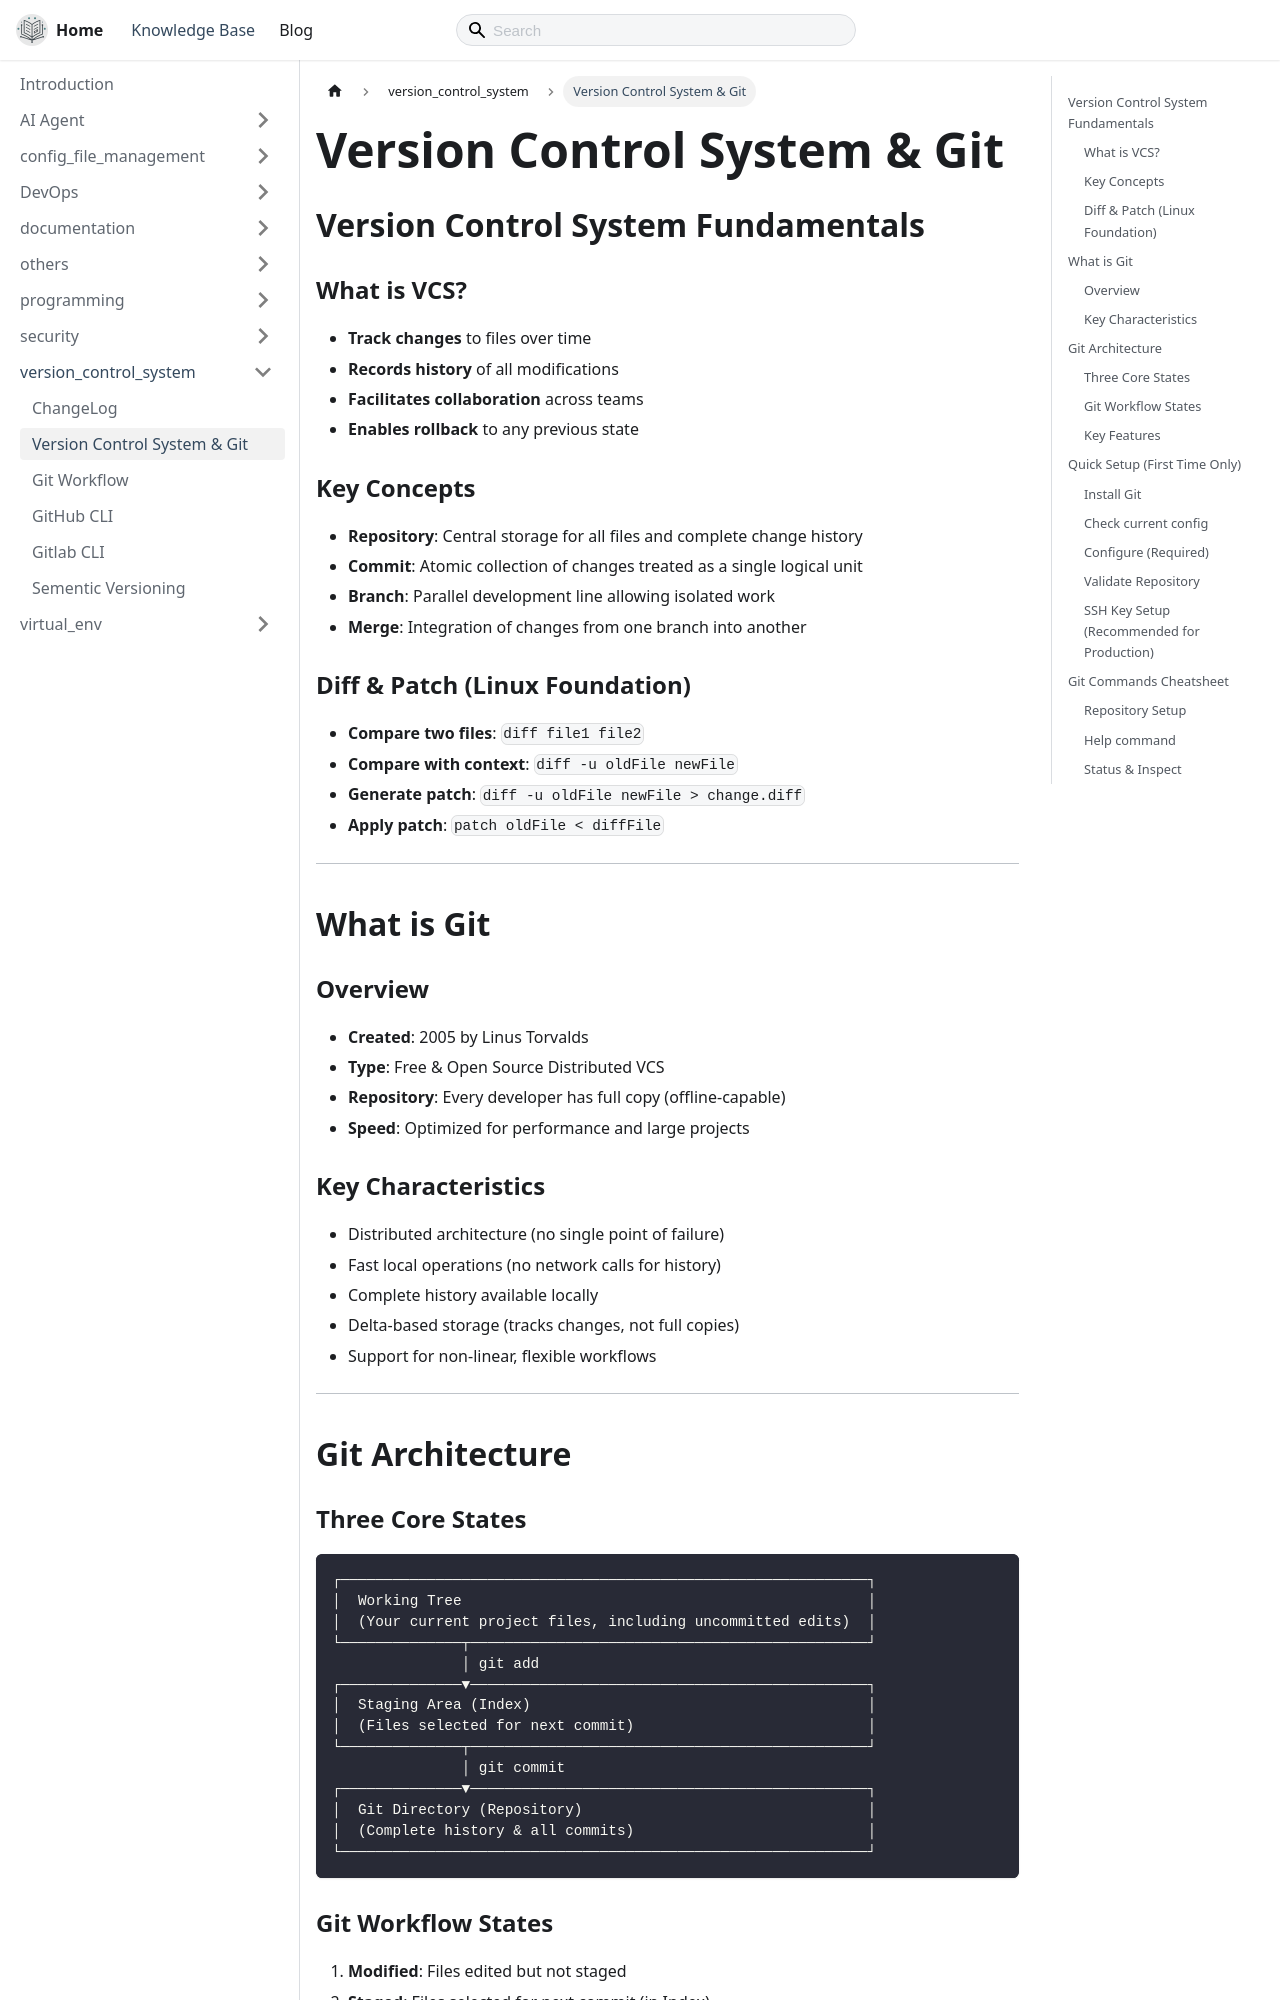

repository: thecodeshastra/knowledge-base · page: docs/version_control_system/git.html · generator: docusaurus

---
title: Version Control System & Git
---

# Version Control System & Git

## Version Control System Fundamentals

### What is VCS?

- **Track changes** to files over time
- **Records history** of all modifications
- **Facilitates collaboration** across teams
- **Enables rollback** to any previous state

### Key Concepts

- **Repository**: Central storage for all files and complete change history
- **Commit**: Atomic collection of changes treated as a single logical unit
- **Branch**: Parallel development line allowing isolated work
- **Merge**: Integration of changes from one branch into another

### Diff & Patch (Linux Foundation)

- **Compare two files**: `diff file1 file2`
- **Compare with context**: `diff -u oldFile newFile`
- **Generate patch**: `diff -u oldFile newFile > change.diff`
- **Apply patch**: `patch oldFile < diffFile`

---

## What is Git

### Overview

- **Created**: 2005 by Linus Torvalds
- **Type**: Free & Open Source Distributed VCS
- **Repository**: Every developer has full copy (offline-capable)
- **Speed**: Optimized for performance and large projects

### Key Characteristics

- Distributed architecture (no single point of failure)
- Fast local operations (no network calls for history)
- Complete history available locally
- Delta-based storage (tracks changes, not full copies)
- Support for non-linear, flexible workflows

---

## Git Architecture

### Three Core States

```markdown
┌─────────────────────────────────────────────────────────────┐
│  Working Tree                                               │
│  (Your current project files, including uncommitted edits)  │
└──────────────┬──────────────────────────────────────────────┘
               │ git add
┌──────────────▼──────────────────────────────────────────────┐
│  Staging Area (Index)                                       │
│  (Files selected for next commit)                           │
└──────────────┬──────────────────────────────────────────────┘
               │ git commit
┌──────────────▼──────────────────────────────────────────────┐
│  Git Directory (Repository)                                 │
│  (Complete history & all commits)                           │
└─────────────────────────────────────────────────────────────┘
```

### Git Workflow States

1. **Modified**: Files edited but not staged
2. **Staged**: Files selected for next commit (in Index)
3. **Committed**: Permanent snapshot saved in repository
